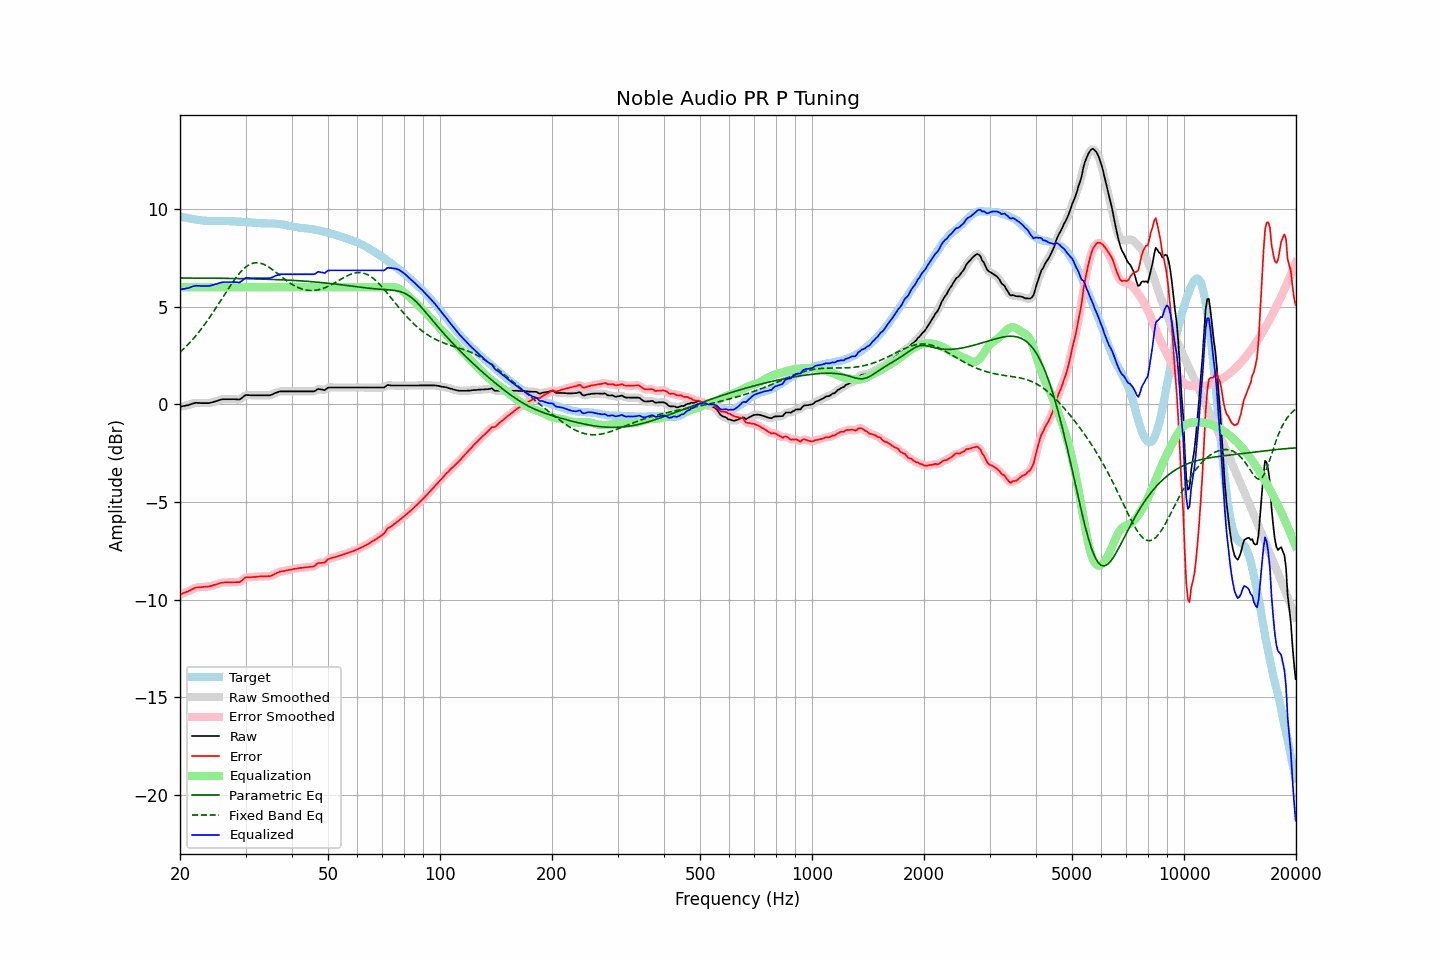

The data file committed next to this chart (first rows):
frequency, raw, error, smoothed, error_smoothed, equalization, parametric_eq, fixed_band_eq, equalized_raw, equalized_smoothed, target
20.00, -0.12, -9.74, -0.12, -9.74, 6.00, 6.47, 2.67, 5.88, 5.88, 9.63
20.20, -0.11, -9.71, -0.10, -9.71, 6.00, 6.47, 2.74, 5.89, 5.90, 9.61
20.40, -0.09, -9.67, -0.09, -9.68, 6.00, 6.47, 2.82, 5.91, 5.91, 9.58
20.61, -0.08, -9.65, -0.08, -9.65, 6.00, 6.47, 2.90, 5.92, 5.92, 9.57
20.81, -0.06, -9.61, -0.06, -9.61, 6.00, 6.47, 2.98, 5.94, 5.94, 9.55
21.02, -0.05, -9.59, -0.04, -9.58, 6.00, 6.47, 3.07, 5.95, 5.96, 9.54
21.23, -0.02, -9.54, -0.02, -9.54, 6.00, 6.47, 3.16, 5.98, 5.98, 9.52
21.44, 0.01, -9.50, 0.01, -9.50, 6.00, 6.47, 3.25, 6.01, 6.01, 9.51
21.66, 0.04, -9.46, 0.04, -9.45, 6.00, 6.47, 3.34, 6.04, 6.04, 9.50
21.87, 0.06, -9.41, 0.06, -9.42, 6.00, 6.47, 3.43, 6.06, 6.06, 9.48
22.09, 0.08, -9.38, 0.08, -9.39, 6.00, 6.47, 3.53, 6.08, 6.08, 9.47
22.31, 0.07, -9.38, 0.08, -9.38, 6.00, 6.47, 3.63, 6.07, 6.08, 9.46
22.54, 0.07, -9.37, 0.07, -9.37, 6.00, 6.47, 3.73, 6.07, 6.07, 9.45
22.76, 0.06, -9.37, 0.07, -9.37, 6.00, 6.47, 3.84, 6.06, 6.07, 9.43
22.99, 0.06, -9.36, 0.06, -9.36, 6.00, 6.47, 3.95, 6.06, 6.06, 9.42
23.22, 0.06, -9.35, 0.06, -9.35, 6.00, 6.47, 4.06, 6.06, 6.06, 9.41
23.45, 0.06, -9.35, 0.06, -9.34, 6.00, 6.47, 4.17, 6.06, 6.06, 9.41
23.69, 0.06, -9.34, 0.06, -9.34, 6.00, 6.47, 4.29, 6.06, 6.06, 9.40
23.92, 0.06, -9.33, 0.07, -9.33, 6.00, 6.46, 4.40, 6.06, 6.07, 9.40
24.16, 0.08, -9.31, 0.08, -9.31, 6.00, 6.46, 4.52, 6.08, 6.08, 9.40
24.40, 0.10, -9.29, 0.11, -9.29, 6.00, 6.46, 4.64, 6.10, 6.11, 9.39
24.65, 0.13, -9.26, 0.13, -9.26, 6.00, 6.46, 4.77, 6.13, 6.13, 9.39
24.89, 0.15, -9.24, 0.15, -9.24, 6.00, 6.46, 4.89, 6.15, 6.15, 9.39
25.14, 0.17, -9.22, 0.18, -9.21, 6.00, 6.46, 5.02, 6.17, 6.18, 9.39
25.39, 0.20, -9.18, 0.21, -9.18, 6.00, 6.46, 5.15, 6.20, 6.21, 9.39
25.65, 0.23, -9.15, 0.23, -9.16, 6.00, 6.46, 5.28, 6.23, 6.23, 9.39
25.91, 0.25, -9.14, 0.25, -9.14, 6.00, 6.46, 5.41, 6.25, 6.25, 9.39
26.16, 0.26, -9.13, 0.26, -9.13, 6.00, 6.46, 5.54, 6.26, 6.26, 9.39
26.43, 0.26, -9.13, 0.27, -9.13, 6.00, 6.46, 5.67, 6.26, 6.27, 9.39
26.69, 0.26, -9.12, 0.26, -9.12, 6.00, 6.45, 5.79, 6.26, 6.26, 9.39
26.96, 0.26, -9.12, 0.26, -9.12, 6.00, 6.45, 5.92, 6.26, 6.26, 9.39
27.23, 0.26, -9.12, 0.26, -9.12, 6.00, 6.45, 6.05, 6.26, 6.26, 9.38
27.50, 0.26, -9.12, 0.26, -9.12, 6.00, 6.45, 6.17, 6.26, 6.26, 9.38
27.77, 0.26, -9.12, 0.26, -9.12, 6.00, 6.45, 6.29, 6.26, 6.26, 9.38
28.05, 0.26, -9.11, 0.26, -9.11, 6.00, 6.45, 6.40, 6.26, 6.26, 9.38
28.33, 0.25, -9.11, 0.25, -9.12, 6.00, 6.45, 6.51, 6.25, 6.25, 9.36
28.62, 0.25, -9.11, 0.25, -9.12, 6.00, 6.45, 6.62, 6.25, 6.25, 9.36
28.90, 0.24, -9.11, 0.26, -9.10, 6.00, 6.44, 6.72, 6.24, 6.26, 9.36
29.19, 0.29, -9.06, 0.30, -9.06, 6.00, 6.44, 6.81, 6.29, 6.30, 9.36
29.48, 0.36, -8.99, 0.36, -8.99, 6.00, 6.44, 6.89, 6.36, 6.36, 9.35
29.78, 0.43, -8.92, 0.43, -8.92, 6.00, 6.44, 6.97, 6.43, 6.43, 9.35
30.08, 0.48, -8.86, 0.47, -8.88, 6.00, 6.44, 7.04, 6.48, 6.47, 9.35
30.38, 0.47, -8.87, 0.48, -8.86, 6.00, 6.44, 7.10, 6.47, 6.48, 9.34
30.68, 0.47, -8.86, 0.48, -8.86, 6.00, 6.43, 7.15, 6.47, 6.48, 9.33
30.99, 0.46, -8.86, 0.47, -8.86, 6.00, 6.43, 7.19, 6.46, 6.47, 9.33
31.30, 0.46, -8.85, 0.46, -8.85, 6.00, 6.43, 7.22, 6.46, 6.46, 9.31
31.61, 0.46, -8.84, 0.46, -8.85, 6.00, 6.43, 7.24, 6.46, 6.46, 9.31
31.93, 0.46, -8.84, 0.46, -8.84, 6.00, 6.43, 7.25, 6.46, 6.46, 9.30
32.24, 0.46, -8.83, 0.46, -8.83, 6.00, 6.43, 7.26, 6.46, 6.46, 9.29
32.57, 0.46, -8.82, 0.46, -8.82, 6.00, 6.42, 7.25, 6.46, 6.46, 9.29
32.89, 0.46, -8.82, 0.46, -8.82, 6.00, 6.42, 7.23, 6.46, 6.46, 9.28
33.22, 0.46, -8.81, 0.46, -8.81, 6.00, 6.42, 7.21, 6.46, 6.46, 9.28
33.55, 0.46, -8.81, 0.46, -8.81, 6.00, 6.42, 7.18, 6.46, 6.46, 9.27
33.89, 0.46, -8.81, 0.46, -8.81, 6.00, 6.41, 7.14, 6.46, 6.46, 9.28
34.23, 0.46, -8.81, 0.46, -8.81, 6.00, 6.41, 7.10, 6.46, 6.46, 9.27
34.57, 0.46, -8.80, 0.46, -8.81, 6.00, 6.41, 7.04, 6.46, 6.46, 9.27
34.92, 0.46, -8.81, 0.47, -8.80, 6.00, 6.41, 6.99, 6.46, 6.47, 9.27
35.27, 0.49, -8.77, 0.50, -8.77, 6.00, 6.40, 6.93, 6.49, 6.50, 9.26
35.62, 0.53, -8.73, 0.53, -8.73, 6.00, 6.40, 6.87, 6.53, 6.53, 9.27
35.97, 0.57, -8.69, 0.57, -8.69, 6.00, 6.40, 6.81, 6.57, 6.57, 9.26
... 635 more rows
